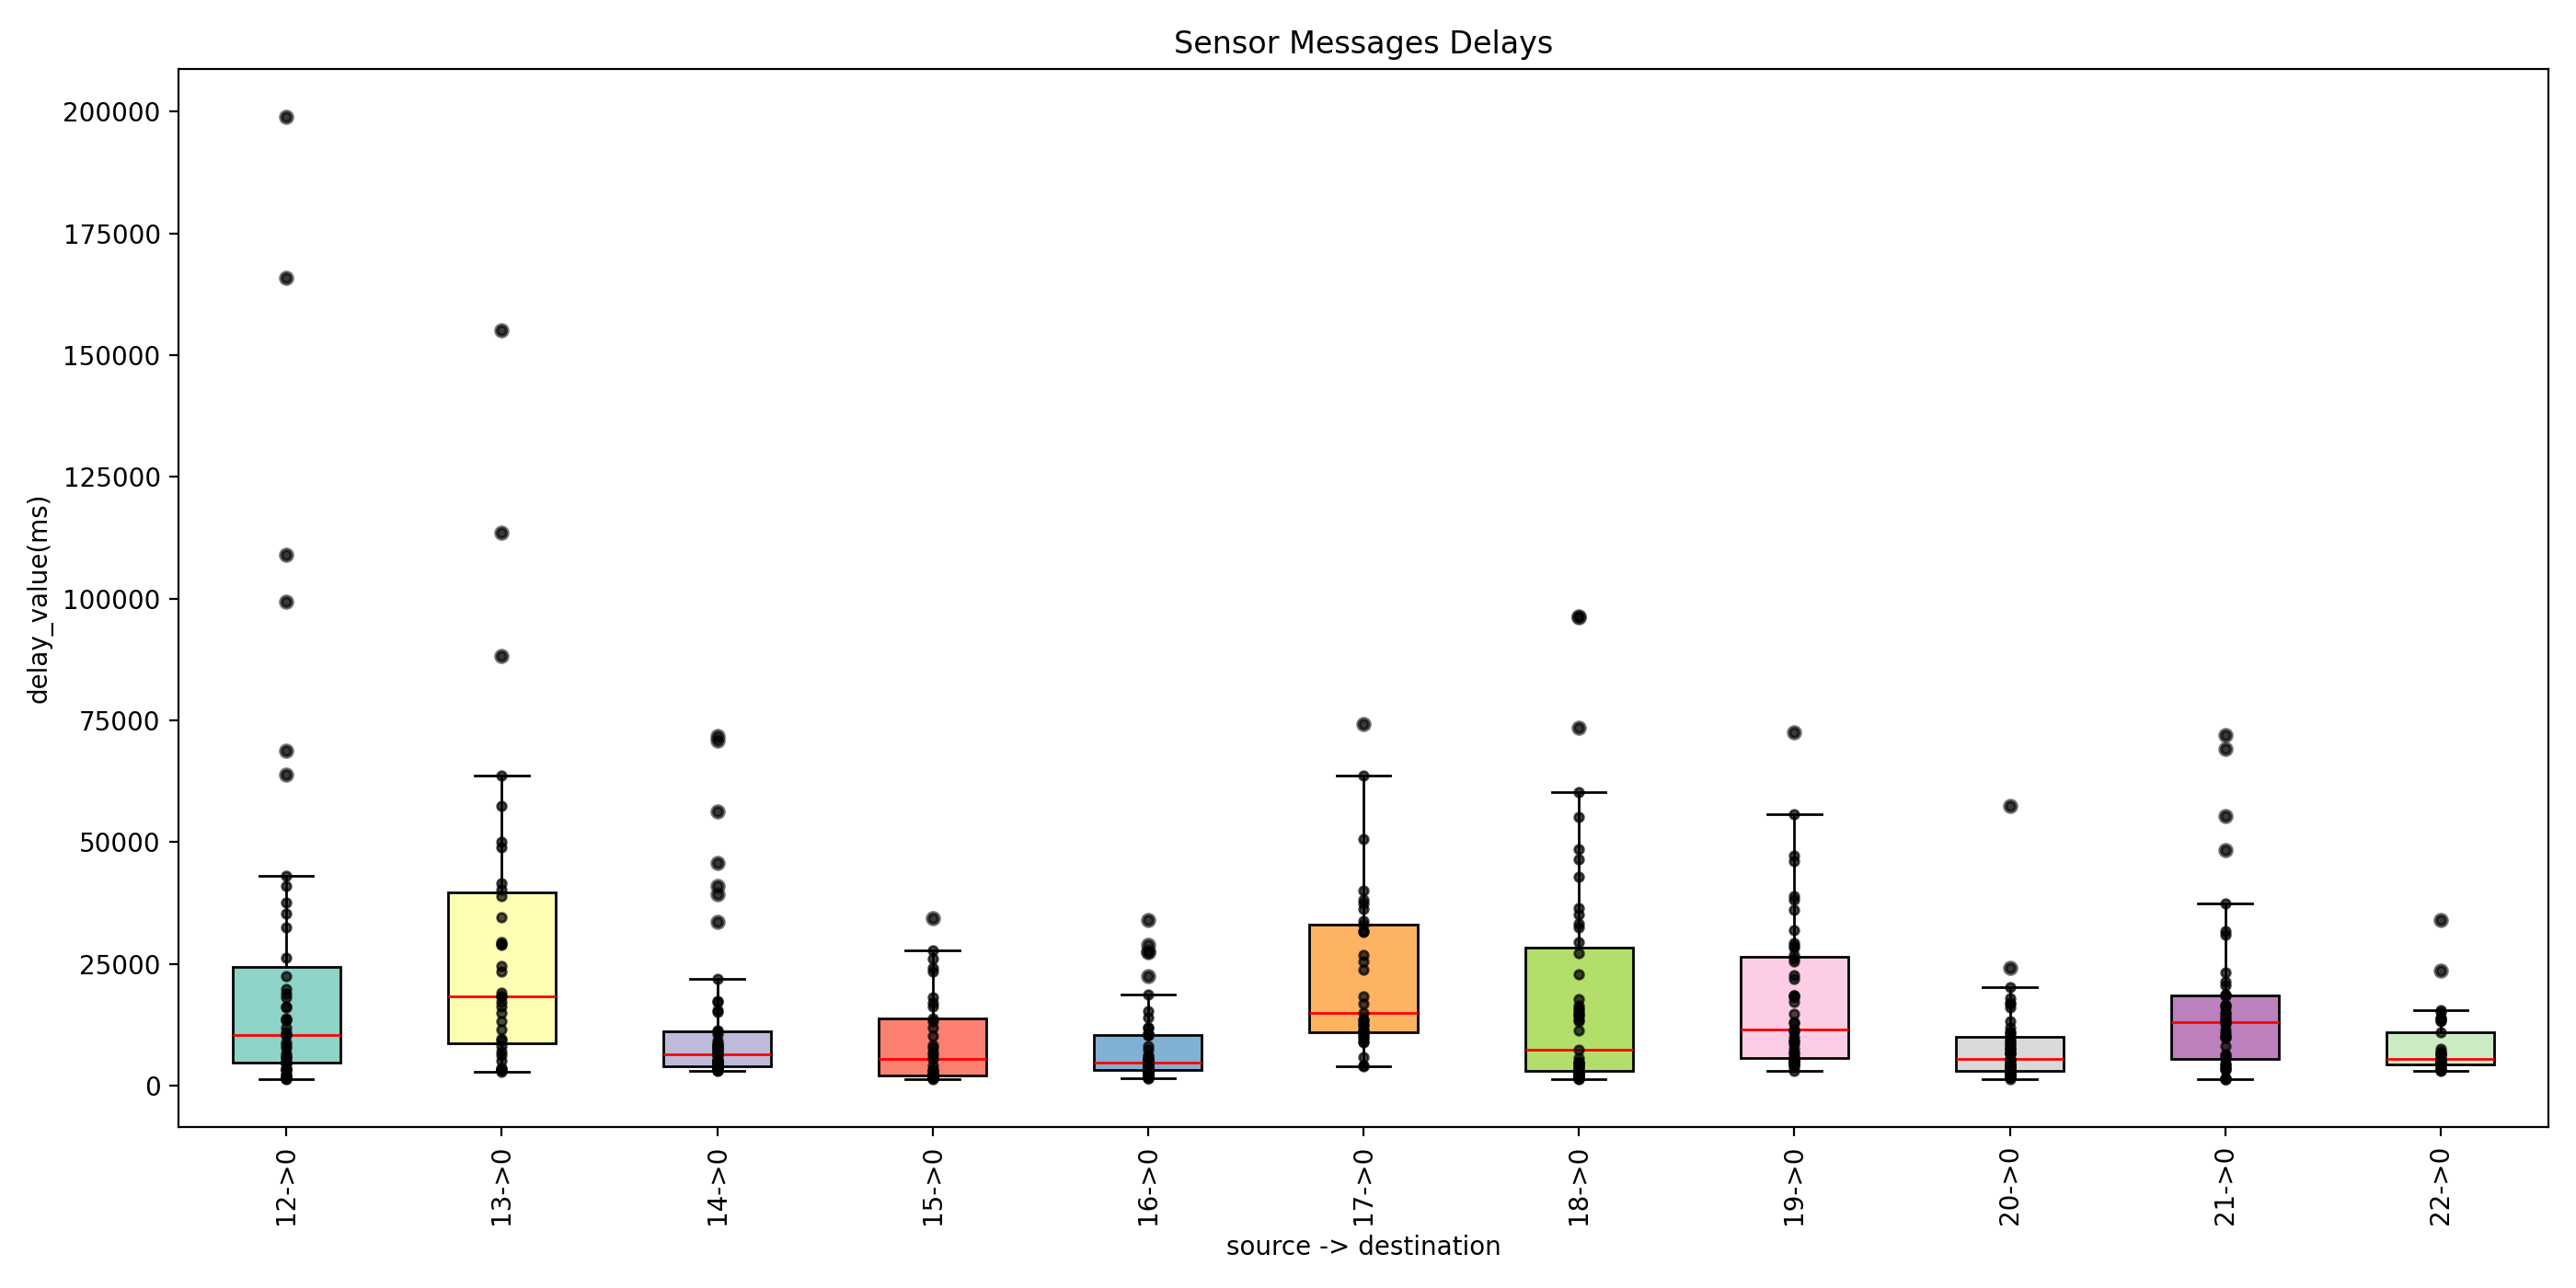

Values plotted in this chart, from the file beside it:
source, destination, count, mean, min_delay, max_delay, range
12, 0, 47, 25764, 1313, 198911, 197599
13, 0, 35, 30243, 2934, 155009, 152075
14, 0, 52, 13005, 3089, 71718, 68629
15, 0, 33, 9323, 1313, 34424, 33111
16, 0, 48, 8063, 1544, 33939, 32395
17, 0, 33, 22922, 3939, 74328, 70390
18, 0, 51, 18979, 1313, 96281, 94968
19, 0, 47, 18053, 3012, 72594, 69583
20, 0, 51, 8178, 1313, 57427, 56114
21, 0, 43, 16860, 1313, 71999, 70687
22, 0, 33, 8271, 3089, 33960, 30872
